5-way image classification set "betel_dataset" from GitHub (BANUKABHANUTEJA/betel-leaf-disease-classification-main); label vocabulary: anthracnose, healthy leaf, leaf rot, leaf spot, bacterial leaf.

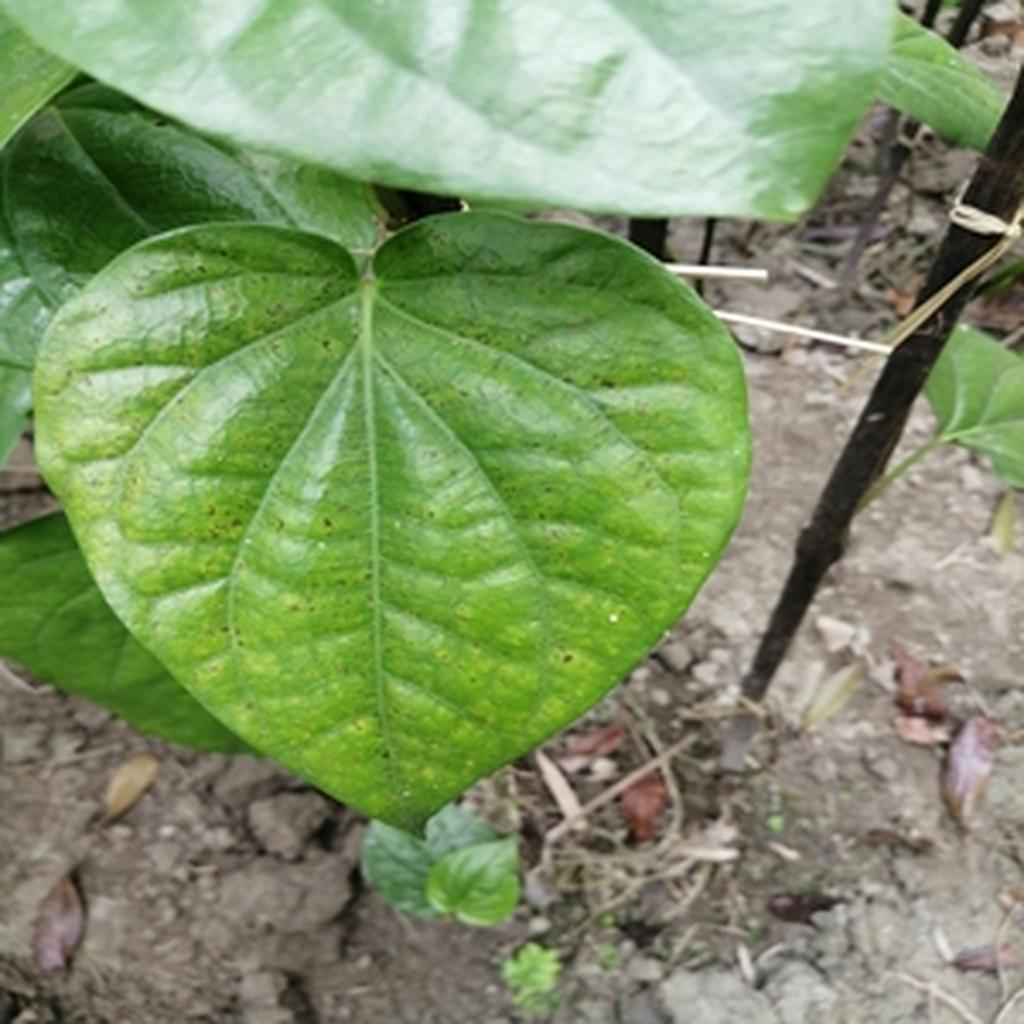
Label: leaf spot

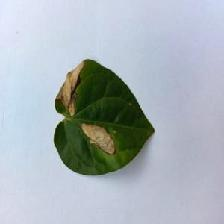
Label: anthracnose

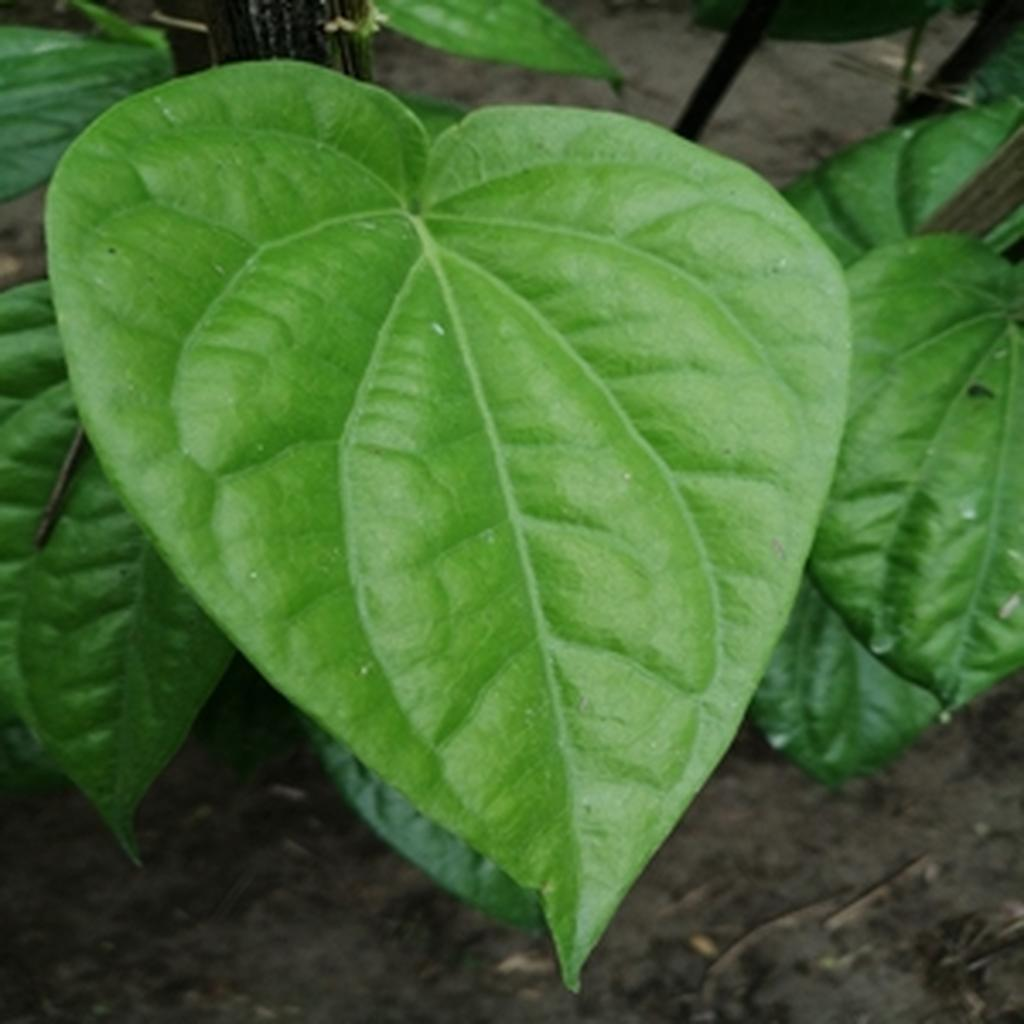
Label: healthy leaf

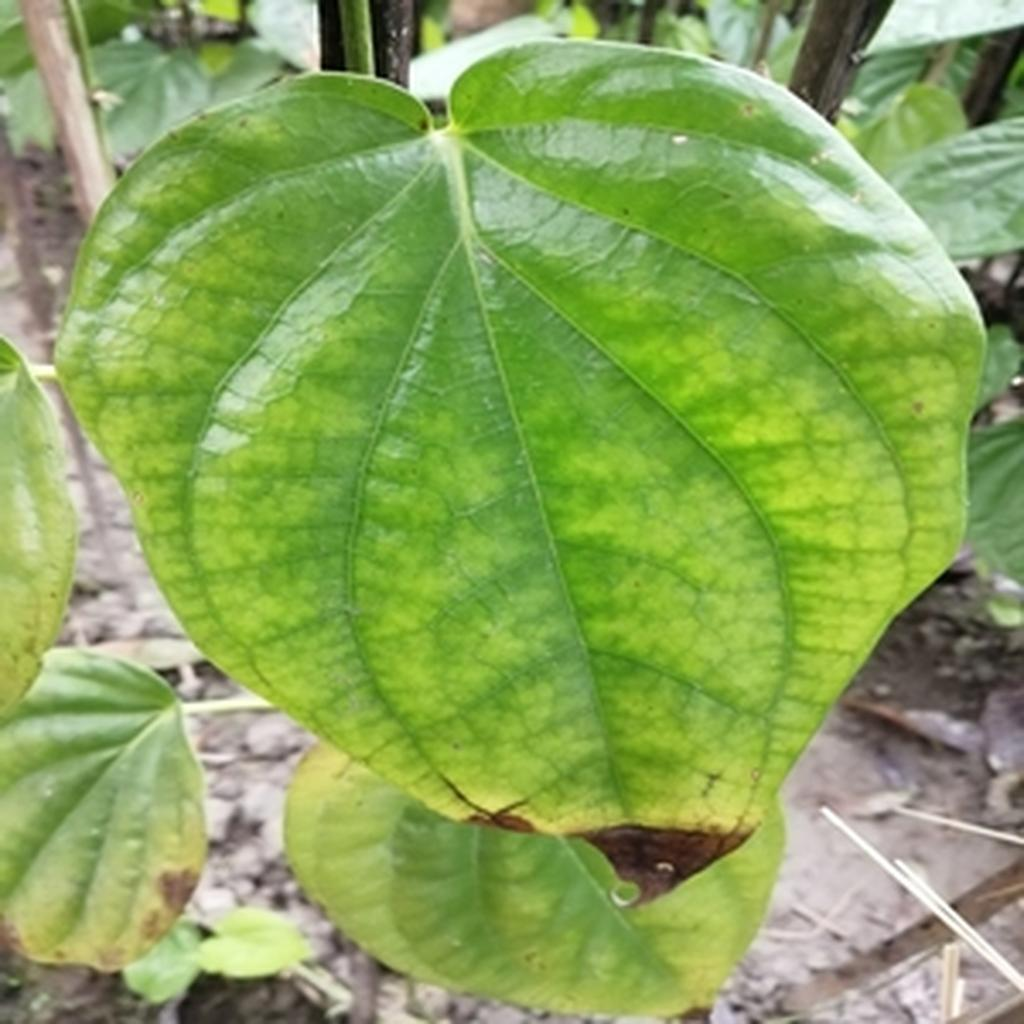
Label: leaf rot

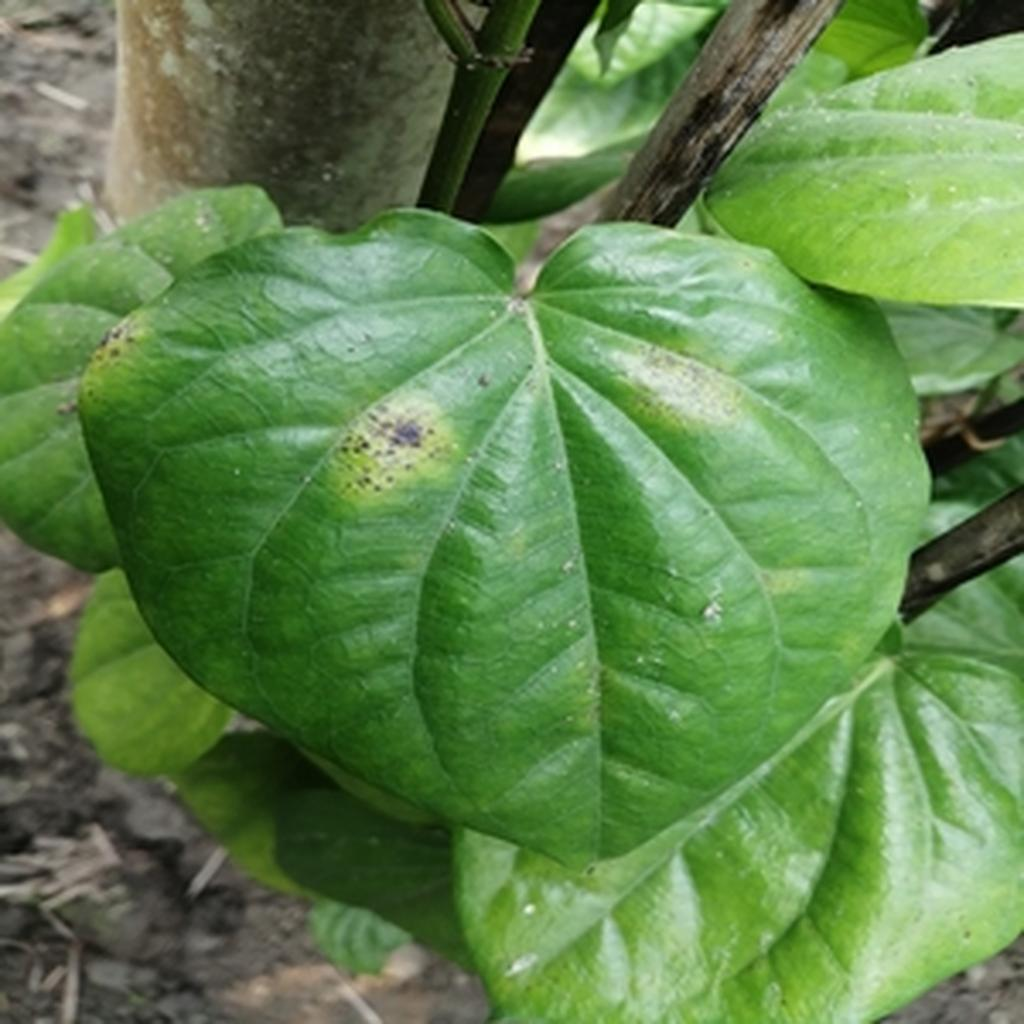
Label: leaf rot

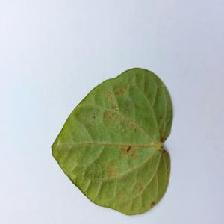
Label: bacterial leaf
